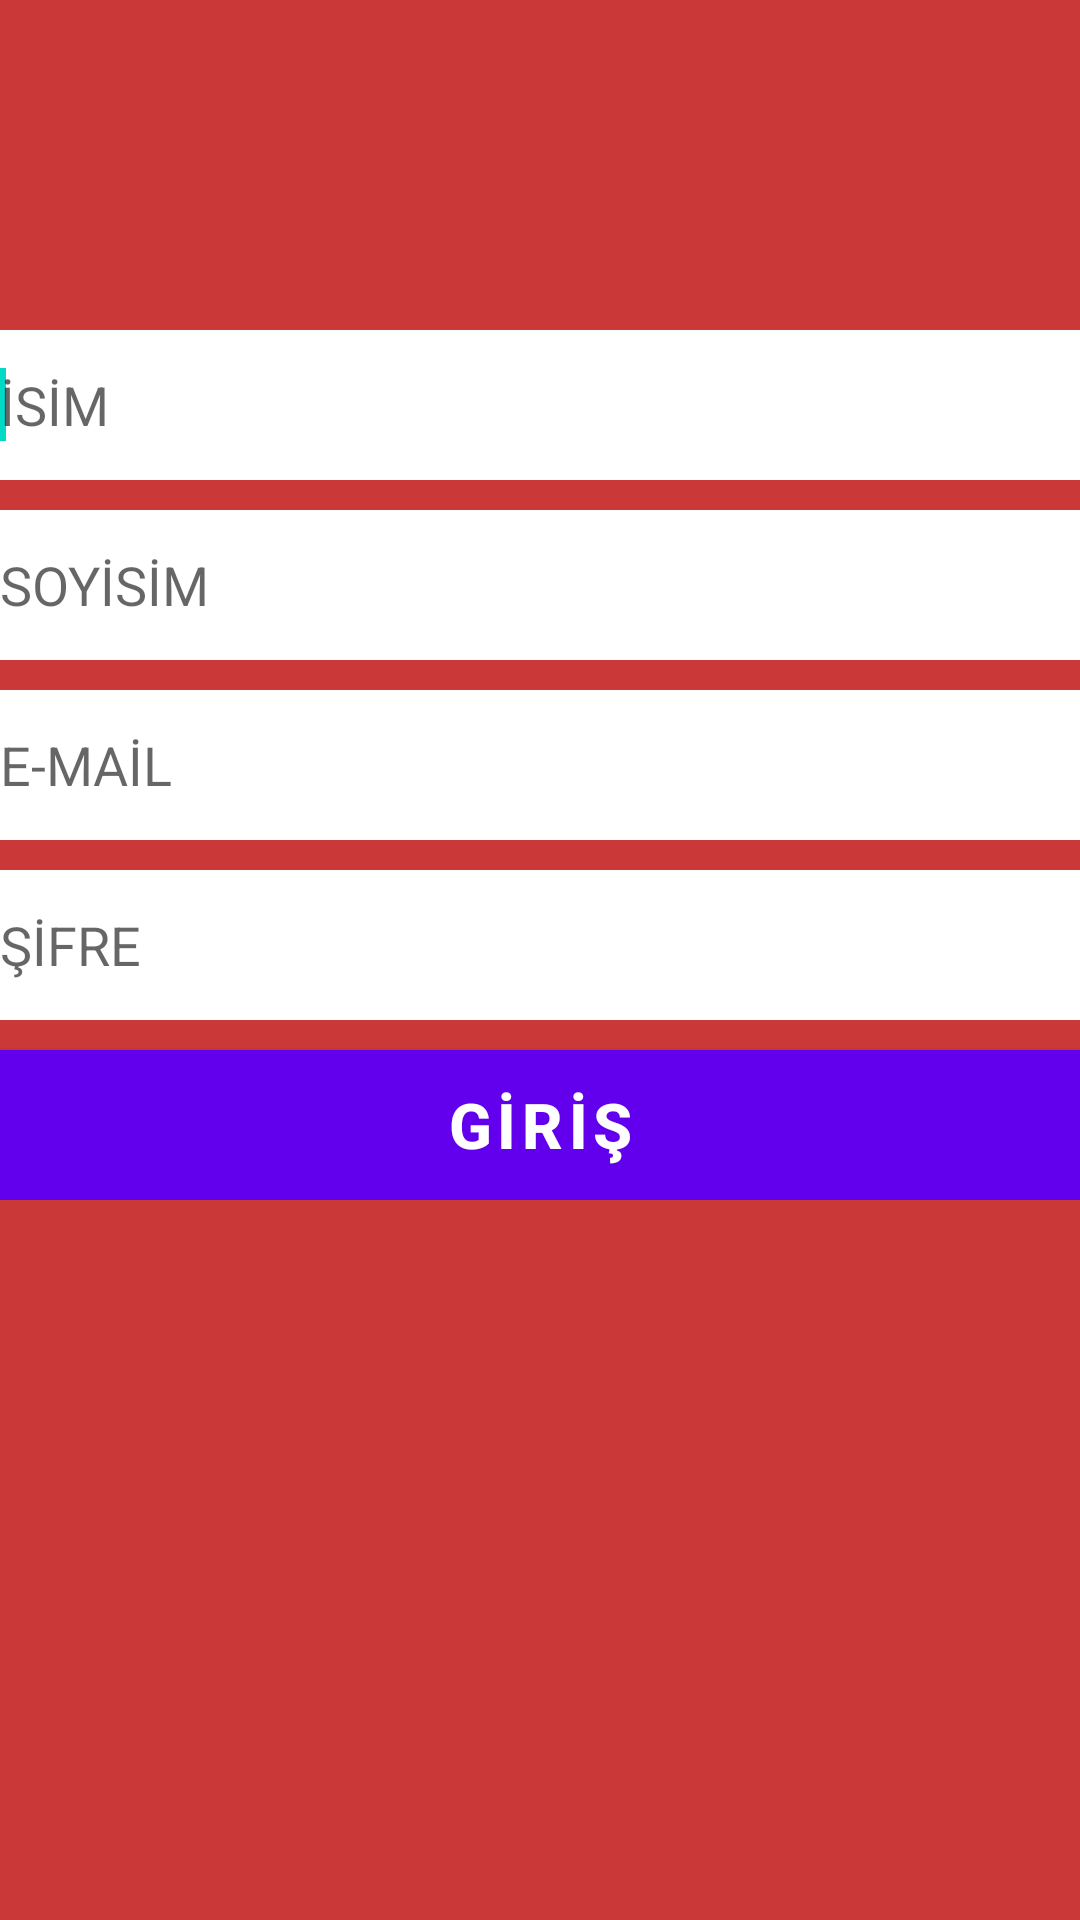

This screen was rendered from an Android layout file. Write that file and the resources it references.
<!-- AndroidManifest.xml: fallback theme Theme.MaterialComponents.DayNight.NoActionBar -->
<!-- res/layout/kaydol.xml -->
<?xml version="1.0" encoding="utf-8"?>
<LinearLayout xmlns:android="http://schemas.android.com/apk/res/android"
    android:layout_width="match_parent"
    android:layout_height="match_parent"
    android:background="#cb3838"
    android:orientation="vertical" >

  <LinearLayout android:id="@+id/orta"
                android:layout_width="fill_parent"
                android:layout_height="wrap_content"
                android:orientation="vertical"
                android:layout_marginTop="100dp" >
    <EditText
        android:id="@+id/isim"
        android:layout_width="fill_parent"
        android:layout_height="50dp"
        android:layout_marginTop="10dp"
        android:hint="İSİM"
        android:background="#FFFFFF"
       />

        <requestFocus />

    <EditText
        android:id="@+id/soyisim"
        android:layout_width="fill_parent"
        android:layout_height="50dp"
        android:layout_marginTop="10dp"
        android:background="#FFFFFF"
        android:hint="SOYİSİM"
     
         />

    <EditText
        android:id="@+id/kulisim"
        android:layout_width="fill_parent"
        android:layout_height="50dp"
        android:layout_marginTop="10dp"
        android:background="#FFFFFF"
        android:hint="E-MAİL"
        android:inputType="textEmailAddress"
        
        />

    <EditText
        android:id="@+id/sifre"
        android:layout_width="fill_parent"
        android:layout_height="50dp"
        android:background="#FFFFFF"
        android:layout_marginTop="10dp"
        android:hint="ŞİFRE"
        android:ems="10"
        android:inputType="textPassword" 
        />

    <Button
        android:id="@+id/giris"
        android:layout_width="fill_parent"
        android:layout_height="50dp"
        android:layout_marginTop="10dp"
        android:background="#FFFFFF"
        android:textSize="21sp"
        android:textStyle="bold"
        android:text="GİRİŞ" 
        />
      
      
  </LinearLayout>
</LinearLayout>
<!-- resources referenced by this layout -->
<resources>

</resources>
